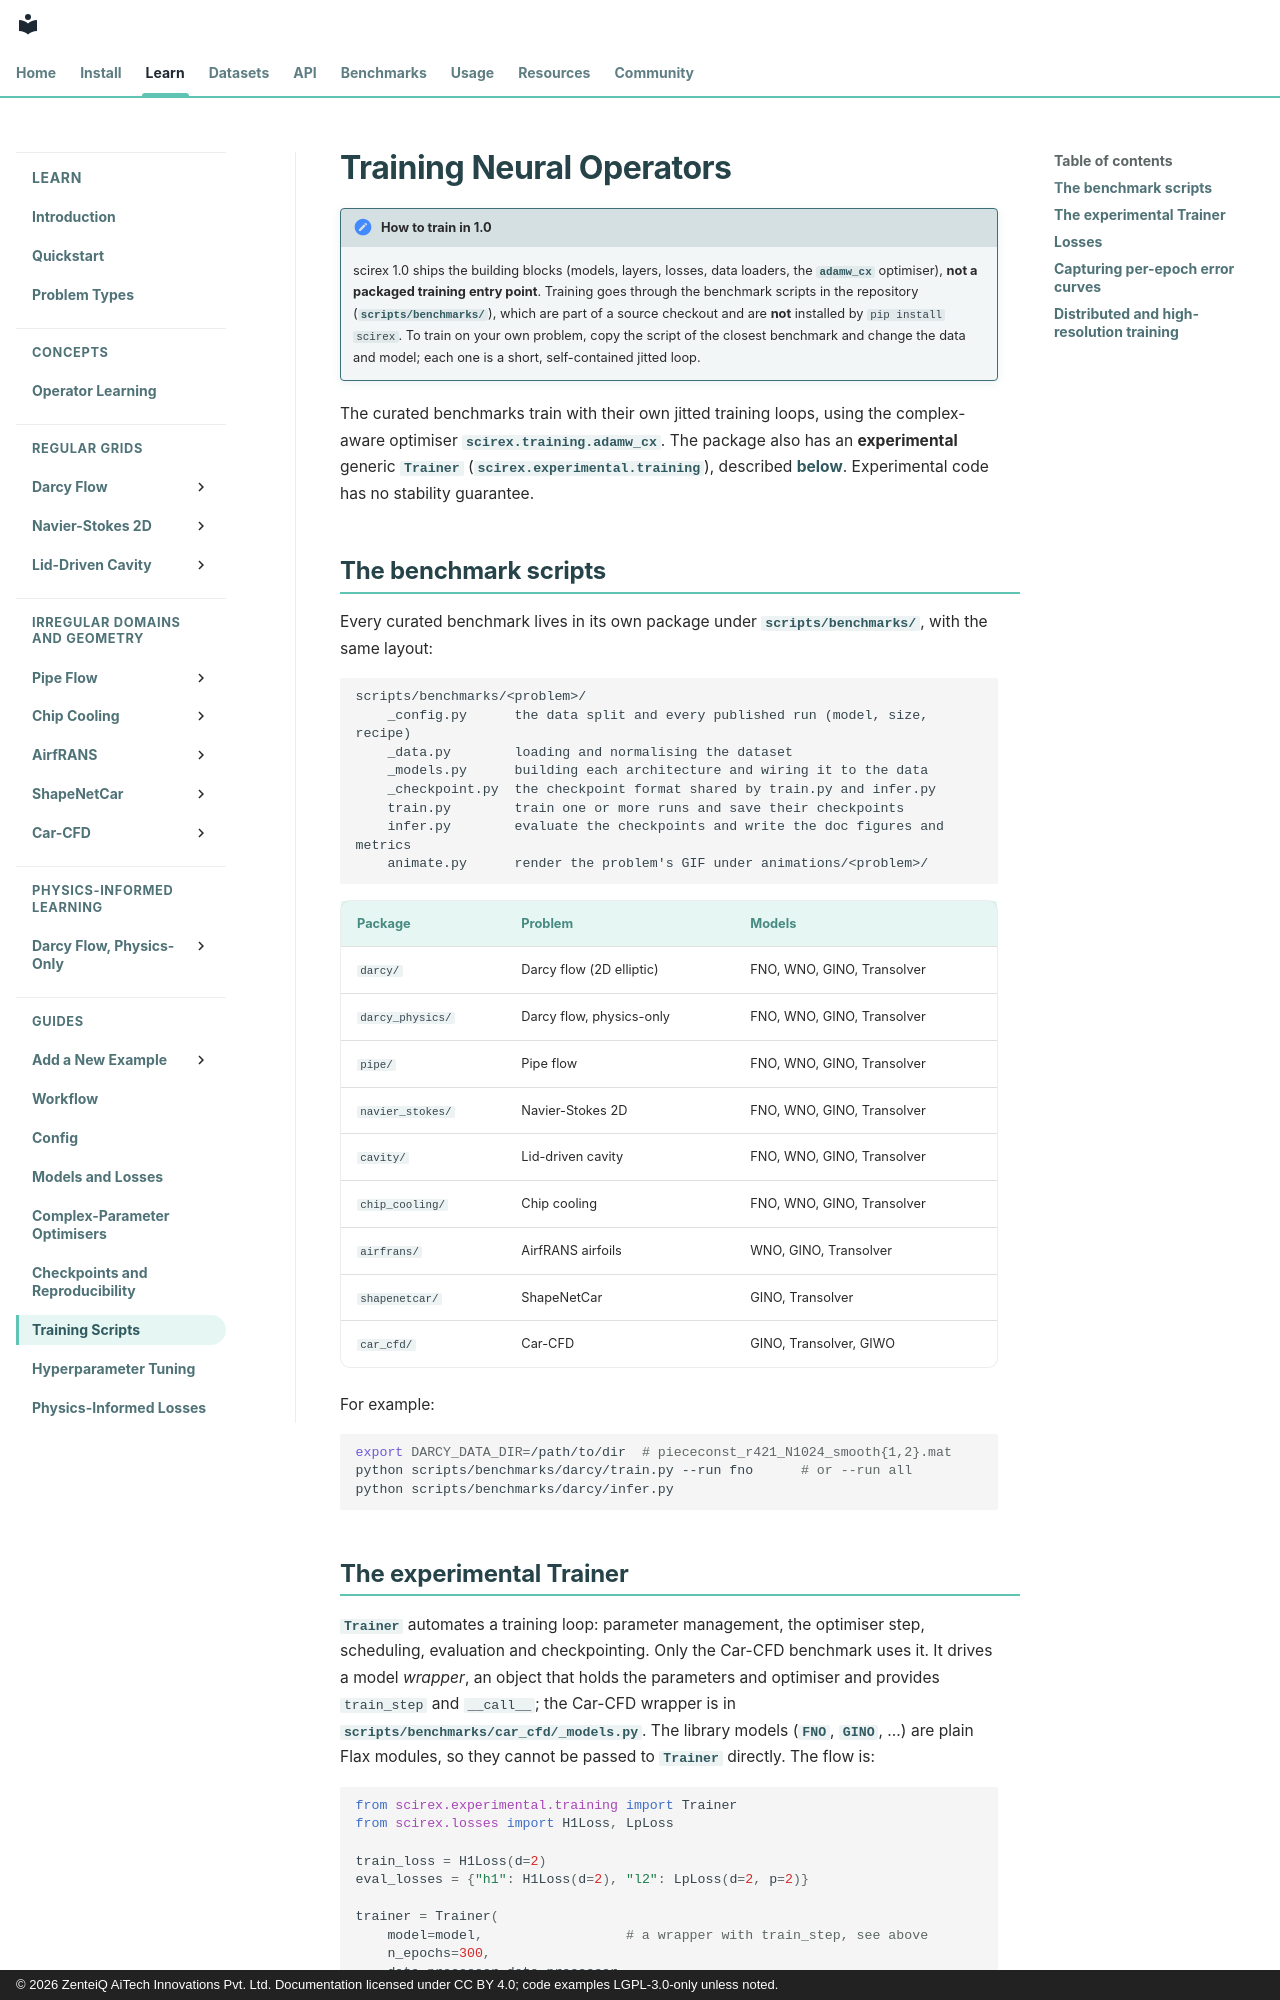

repository: zenteiq-research/scirex · page: user_guide/training/index.html · generator: mkdocs · copyright: © 2026 ZenteiQ AiTech Innovations Pvt. Ltd. Documentation licensed under CC BY 4.0; code examples LGPL-3.0-only unless noted.

<!--
SPDX-FileCopyrightText: 2026 ZenteiQ AiTech Innovations Pvt. Ltd.
License notice: Documentation text and diagrams on this page are licensed
under CC BY 4.0. Source-code examples are licensed under LGPL-3.0-only
unless the example states otherwise.
-->

# Training Neural Operators

!!! note "How to train in 1.0"
    scirex 1.0 ships the building blocks (models, layers, losses, data loaders,
    the [`adamw_cx`](../api/training.md#scirex.training.adamw_cx) optimiser), **not a packaged training entry point**. Training
    goes through the benchmark scripts in the repository
    ([`scripts/benchmarks/`](../../scripts/benchmarks)),
    which are part of a source checkout and are **not** installed by `pip install
    scirex`. To train on your own problem, copy the script of the closest
    benchmark and change the data and model; each one is a short, self-contained
    jitted loop.

The curated benchmarks train with their own jitted training loops, using the
complex-aware optimiser [`scirex.training.adamw_cx`](../api/training.md#scirex.training.adamw_cx). The package also has an
**experimental** generic [`Trainer`](../api/experimental.md#scirex.experimental.training.Trainer) ([`scirex.experimental.training`](../api/experimental.md)), described
[below](#the-experimental-trainer). Experimental code has no stability guarantee.

## The benchmark scripts

Every curated benchmark lives in its own package under
[`scripts/benchmarks/`](../../scripts/benchmarks),
with the same layout:

```text
scripts/benchmarks/<problem>/
    _config.py      the data split and every published run (model, size, recipe)
    _data.py        loading and normalising the dataset
    _models.py      building each architecture and wiring it to the data
    _checkpoint.py  the checkpoint format shared by train.py and infer.py
    train.py        train one or more runs and save their checkpoints
    infer.py        evaluate the checkpoints and write the doc figures and metrics
    animate.py      render the problem's GIF under animations/<problem>/
```

| Package | Problem | Models |
|---------|---------|--------|
| `darcy/` | Darcy flow (2D elliptic) | FNO, WNO, GINO, Transolver |
| `darcy_physics/` | Darcy flow, physics-only | FNO, WNO, GINO, Transolver |
| `pipe/` | Pipe flow | FNO, WNO, GINO, Transolver |
| `navier_stokes/` | Navier-Stokes 2D | FNO, WNO, GINO, Transolver |
| `cavity/` | Lid-driven cavity | FNO, WNO, GINO, Transolver |
| `chip_cooling/` | Chip cooling | FNO, WNO, GINO, Transolver |
| `airfrans/` | AirfRANS airfoils | WNO, GINO, Transolver |
| `shapenetcar/` | ShapeNetCar | GINO, Transolver |
| `car_cfd/` | Car-CFD | GINO, Transolver, GIWO |

For example:

```bash
export DARCY_DATA_DIR=/path/to/dir  # piececonst_r421_N1024_smooth{1,2}.mat
python scripts/benchmarks/darcy/train.py --run fno      # or --run all
python scripts/benchmarks/darcy/infer.py
```
